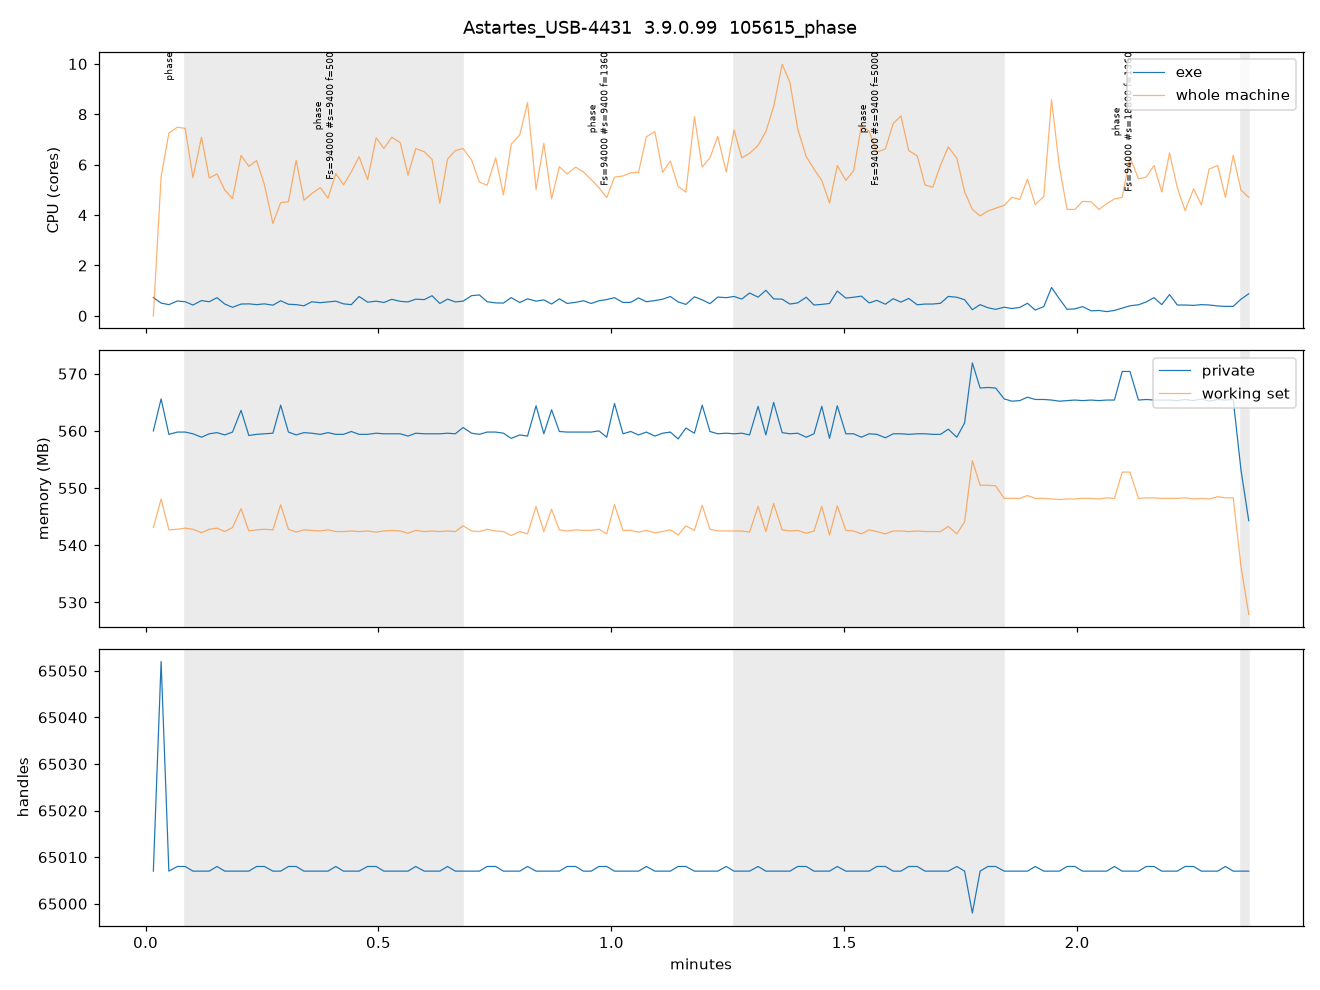

Source data for this figure (header and first rows):
t, phase, rss_mb, private_mb, handles, threads, cpu_core_pct, system_cpu_pct, dead
1.0, phase, 543.1, 560.0, 65007, 46, 72.7, 0.0, 
2.0, phase, 548.1, 565.6, 65052, 46, 50.8, 34.5, 
3.0, phase, 542.7, 559.4, 65007, 46, 44.6, 45.3, 
4.1, phase, 542.8, 559.8, 65008, 47, 59.0, 46.8, 
5.1, phase: Fs=94000 #s=9400 f=500, 543.0, 559.8, 65008, 47, 56.1, 46.5, 
6.1, phase: Fs=94000 #s=9400 f=500, 542.8, 559.5, 65007, 46, 43.1, 34.3, 
7.2, phase: Fs=94000 #s=9400 f=500, 542.2, 558.9, 65007, 46, 60.6, 44.3, 
8.2, phase: Fs=94000 #s=9400 f=500, 542.8, 559.5, 65007, 46, 56.1, 34.2, 
9.2, phase: Fs=94000 #s=9400 f=500, 543.0, 559.7, 65008, 47, 72.3, 35.2, 
10.2, phase: Fs=94000 #s=9400 f=500, 542.4, 559.3, 65007, 46, 47.0, 31.2, 
11.2, phase: Fs=94000 #s=9400 f=500, 543.1, 559.8, 65007, 46, 33.9, 29.1, 
12.3, phase: Fs=94000 #s=9400 f=500, 546.4, 563.6, 65007, 46, 46.9, 39.8, 
13.3, phase: Fs=94000 #s=9400 f=500, 542.5, 559.2, 65007, 46, 47.7, 37.1, 
14.3, phase: Fs=94000 #s=9400 f=500, 542.7, 559.4, 65008, 47, 44.6, 38.5, 
15.3, phase: Fs=94000 #s=9400 f=500, 542.8, 559.5, 65008, 47, 47.7, 32.6, 
16.4, phase: Fs=94000 #s=9400 f=500, 542.7, 559.6, 65007, 46, 42.4, 22.9, 
17.4, phase: Fs=94000 #s=9400 f=500, 547.1, 564.5, 65007, 46, 60.0, 28.1, 
18.4, phase: Fs=94000 #s=9400 f=500, 542.8, 559.8, 65008, 47, 46.1, 28.3, 
19.4, phase: Fs=94000 #s=9400 f=500, 542.3, 559.3, 65008, 47, 44.6, 38.6, 
20.4, phase: Fs=94000 #s=9400 f=500, 542.7, 559.7, 65007, 46, 40.0, 28.7, 
21.4, phase: Fs=94000 #s=9400 f=500, 542.6, 559.6, 65007, 46, 56.0, 30.3, 
22.5, phase: Fs=94000 #s=9400 f=500, 542.5, 559.4, 65007, 46, 52.3, 31.8, 
23.5, phase: Fs=94000 #s=9400 f=500, 542.7, 559.7, 65007, 46, 55.4, 29.2, 
24.5, phase: Fs=94000 #s=9400 f=500, 542.4, 559.4, 65008, 47, 58.5, 35.3, 
25.5, phase: Fs=94000 #s=9400 f=500, 542.4, 559.4, 65007, 46, 47.7, 32.5, 
26.5, phase: Fs=94000 #s=9400 f=500, 542.5, 559.9, 65007, 46, 44.6, 35.7, 
27.5, phase: Fs=94000 #s=9400 f=500, 542.4, 559.4, 65007, 46, 77.0, 39.5, 
28.6, phase: Fs=94000 #s=9400 f=500, 542.5, 559.4, 65008, 47, 54.3, 33.8, 
29.7, phase: Fs=94000 #s=9400 f=500, 542.3, 559.6, 65008, 47, 58.4, 44.2, 
30.7, phase: Fs=94000 #s=9400 f=500, 542.5, 559.5, 65007, 46, 53.0, 41.5, 
31.7, phase: Fs=94000 #s=9400 f=500, 542.6, 559.5, 65007, 46, 65.7, 44.3, 
32.8, phase: Fs=94000 #s=9400 f=500, 542.5, 559.5, 65007, 46, 57.6, 43.0, 
33.8, phase: Fs=94000 #s=9400 f=500, 542.1, 559.1, 65007, 46, 55.4, 34.9, 
34.8, phase: Fs=94000 #s=9400 f=500, 542.6, 559.6, 65008, 47, 66.2, 41.5, 
35.9, phase: Fs=94000 #s=9400 f=500, 542.4, 559.5, 65007, 46, 64.6, 40.7, 
36.9, phase: Fs=94000 #s=9400 f=500, 542.5, 559.5, 65007, 46, 80.0, 38.8, 
37.9, phase: Fs=94000 #s=9400 f=500, 542.4, 559.5, 65007, 46, 49.2, 27.9, 
38.9, phase: Fs=94000 #s=9400 f=500, 542.5, 559.6, 65008, 47, 66.7, 38.9, 
39.9, phase: Fs=94000 #s=9400 f=500, 542.4, 559.5, 65007, 46, 55.4, 41.0, 
40.9, phase: Fs=94000 #s=9400 f=1360, 543.4, 560.6, 65007, 46, 58.4, 41.5, 
42.0, phase: Fs=94000 #s=9400 f=1360, 542.5, 559.6, 65007, 46, 80.3, 38.6, 
43.0, phase: Fs=94000 #s=9400 f=1360, 542.4, 559.4, 65007, 46, 83.1, 33.2, 
44.0, phase: Fs=94000 #s=9400 f=1360, 542.8, 559.8, 65008, 47, 56.0, 32.4, 
45.1, phase: Fs=94000 #s=9400 f=1360, 542.5, 559.8, 65008, 47, 51.5, 39.2, 
46.1, phase: Fs=94000 #s=9400 f=1360, 542.4, 559.6, 65007, 46, 50.8, 30.0, 
47.1, phase: Fs=94000 #s=9400 f=1360, 541.7, 558.7, 65007, 46, 72.5, 42.6, 
48.2, phase: Fs=94000 #s=9400 f=1360, 542.4, 559.3, 65007, 46, 53.0, 44.9, 
49.2, phase: Fs=94000 #s=9400 f=1360, 542.0, 559.1, 65008, 47, 67.7, 52.9, 
50.3, phase: Fs=94000 #s=9400 f=1360, 546.8, 564.4, 65007, 46, 58.5, 31.3, 
51.3, phase: Fs=94000 #s=9400 f=1360, 542.4, 559.5, 65007, 46, 63.6, 42.8, 
52.3, phase: Fs=94000 #s=9400 f=1360, 546.3, 563.7, 65007, 46, 47.0, 29.0, 
53.3, phase: Fs=94000 #s=9400 f=1360, 542.7, 559.9, 65007, 46, 67.7, 37.0, 
54.3, phase: Fs=94000 #s=9400 f=1360, 542.5, 559.8, 65008, 47, 49.3, 35.2, 
55.4, phase: Fs=94000 #s=9400 f=1360, 542.7, 559.8, 65008, 47, 53.8, 36.9, 
56.4, phase: Fs=94000 #s=9400 f=1360, 542.6, 559.8, 65007, 46, 60.0, 35.7, 
57.4, phase: Fs=94000 #s=9400 f=1360, 542.6, 559.8, 65007, 46, 49.2, 33.8, 
58.4, phase: Fs=94000 #s=9400 f=1360, 542.8, 560.0, 65008, 47, 60.0, 31.8, 
59.4, phase: Fs=94000 #s=9400 f=1360, 542.0, 558.9, 65008, 47, 64.7, 29.3, 
60.4, phase: Fs=94000 #s=9400 f=1360, 547.1, 564.8, 65007, 46, 72.3, 34.4, 
61.5, phase: Fs=94000 #s=9400 f=1360, 542.6, 559.5, 65007, 46, 53.0, 34.7, 
... 79 more rows
